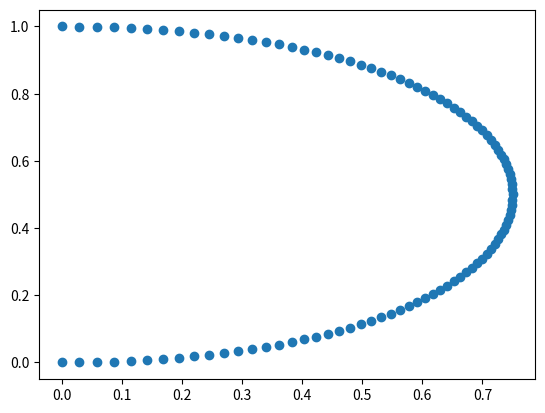

Source code (Python):
import numpy as np
import matplotlib.pyplot as plt


def lerp(a, b, t):
    return t * a + (1 - t) * b


def bezier_t(p1, p2, p3, p4, t):
    pp1 = lerp(p1, p2, t)
    pp2 = lerp(p2, p3, t)
    pp3 = lerp(p3, p4, t)
    ppp1 = lerp(pp1, pp2, t)
    ppp2 = lerp(pp2, pp3, t)
    return lerp(ppp1, ppp2, t)


def bezier(p1, p2, p3, p4, steps=101):
    points = np.empty((steps, len(p1)))
    ts = np.linspace(0, 1, steps)
    for i, t in enumerate(ts):
        points[i] = bezier_t(p1, p2, p3, p4, t)
    return points


def main():
    P1 = np.array([0, 0])
    P2 = np.array([1, 0])
    P3 = np.array([1, 1])
    P4 = np.array([0, 1])
    points = bezier(P1, P2, P3, P4)
    plt.scatter(points[:, 0], points[:, 1])
    plt.show()


if __name__ == "__main__":
    main()
